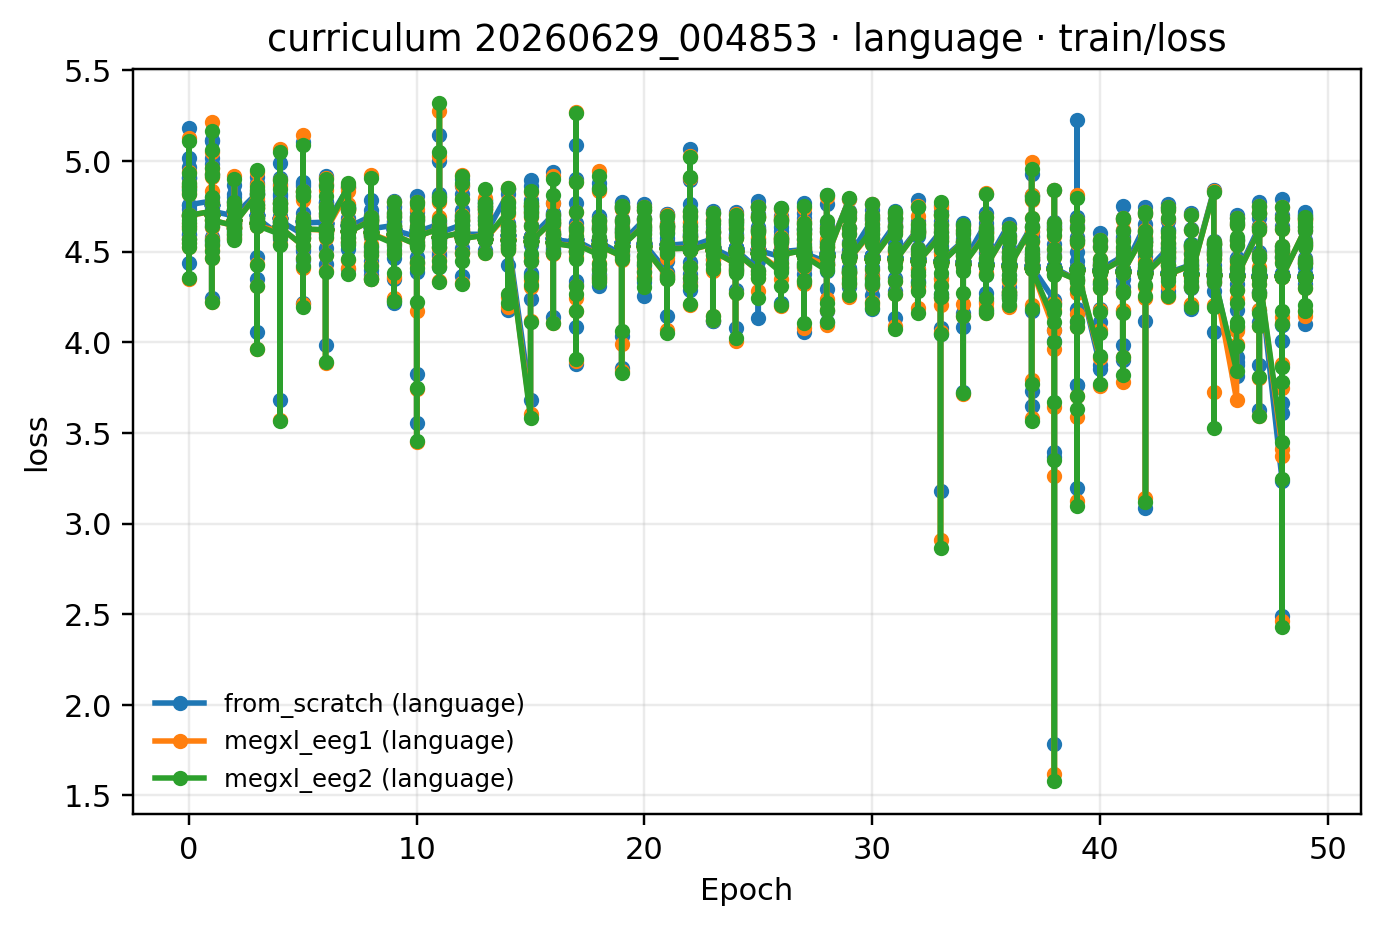

Values plotted in this chart, from the file beside it:
epoch, from_scratch (language), megxl_eeg1 (language), megxl_eeg2 (language)
0, 4.759, 4.7, 4.7
1, 4.724, 4.674, 4.674
2, 4.7, 4.656, 4.656
3, 4.684, 4.644, 4.644
4, 4.671, 4.635, 4.635
5, 4.659, 4.625, 4.625
6, 4.647, 4.615, 4.615
7, 4.637, 4.607, 4.607
8, 4.627, 4.599, 4.599
9, 4.619, 4.592, 4.592
10, 4.609, 4.583, 4.583
11, 4.604, 4.579, 4.579
12, 4.597, 4.573, 4.573
13, 4.591, 4.567, 4.567
14, 4.582, 4.56, 4.56
15, 4.576, 4.554, 4.554
16, 4.568, 4.546, 4.546
17, 4.562, 4.541, 4.541
18, 4.554, 4.534, 4.534
19, 4.55, 4.53, 4.53
20, 4.542, 4.522, 4.522
21, 4.535, 4.516, 4.515
22, 4.528, 4.509, 4.509
23, 4.521, 4.503, 4.503
24, 4.513, 4.495, 4.495
25, 4.508, 4.49, 4.49
26, 4.5, 4.483, 4.483
27, 4.493, 4.477, 4.477
28, 4.484, 4.468, 4.468
29, 4.477, 4.46, 4.46
30, 4.473, 4.458, 4.458
31, 4.463, 4.447, 4.448
32, 4.455, 4.441, 4.441
33, 4.449, 4.434, 4.434
34, 4.438, 4.425, 4.425
35, 4.432, 4.419, 4.419
36, 4.425, 4.413, 4.413
37, 4.418, 4.407, 4.406
38, 4.411, 4.398, 4.398
39, 4.404, 4.394, 4.394
40, 4.4, 4.388, 4.388
41, 4.392, 4.383, 4.382
42, 4.387, 4.376, 4.376
43, 4.384, 4.374, 4.374
44, 4.379, 4.369, 4.369
45, 4.376, 4.366, 4.366
46, 4.372, 4.363, 4.363
47, 4.372, 4.364, 4.364
48, 4.369, 4.36, 4.361
49, 4.367, 4.358, 4.358
